Run: headless pygame with SDL's dummy video driver; simulated clock (each Clock.tick advances the game by its frame time, no real sleeping); random seed 0; keys injected as events and as key.get_pressed() state; mouse plan: one left click at the window centre at the start of phase 2, then a move to the lower-right quarter at the start of phase 3.
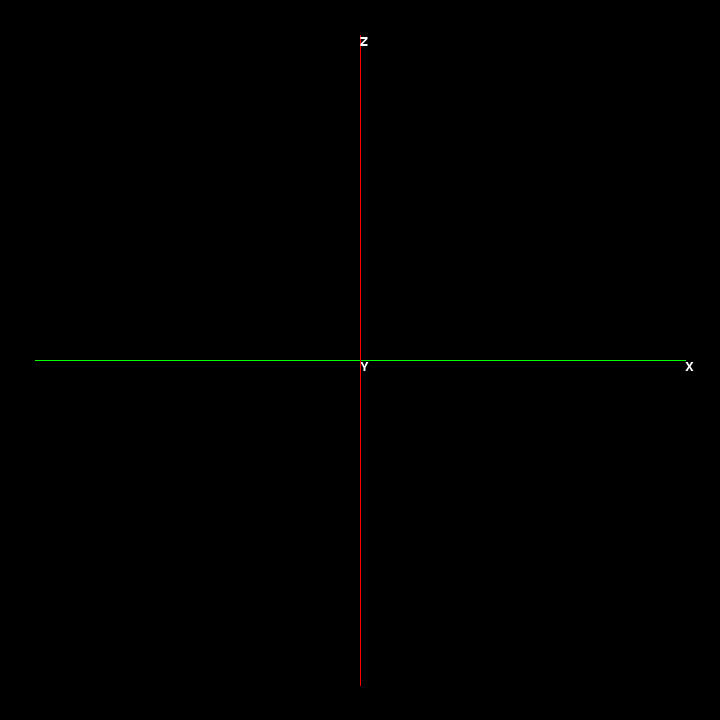
Frame 1 of 4 · flips 1–60 · no input
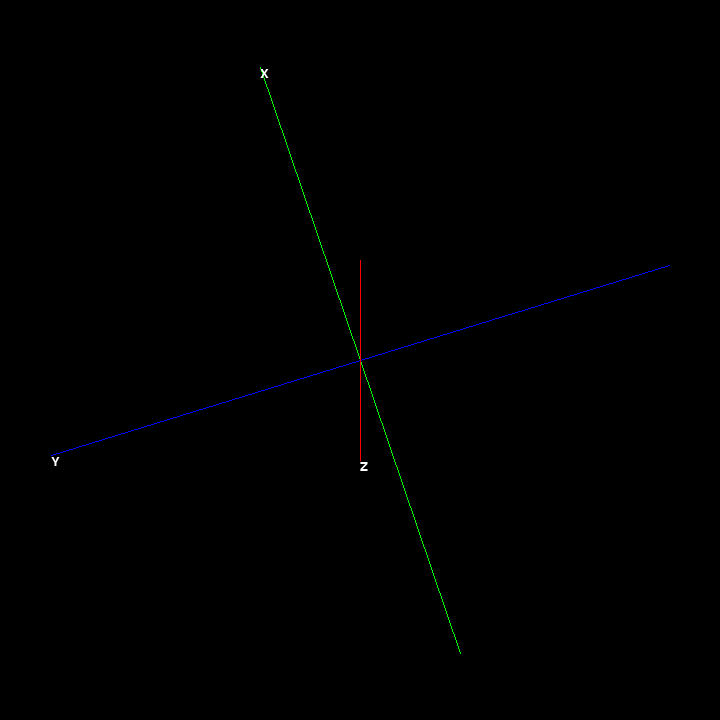
Frame 2 of 4 · flips 61–180 · clicked the window centre · tapped SPACE, RETURN · held RIGHT (→), D
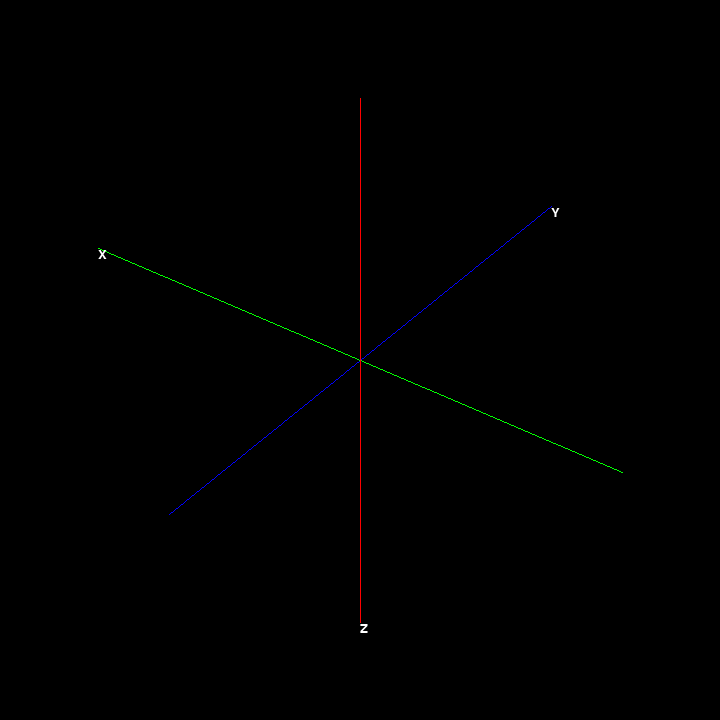
Frame 3 of 4 · flips 181–300 · moved the mouse to the lower-right quarter · held DOWN (↓), S
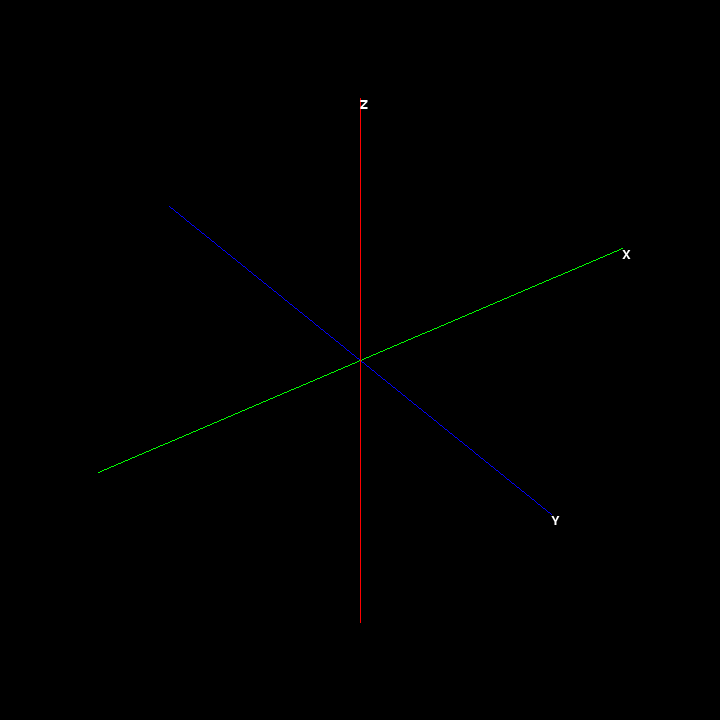
Frame 4 of 4 · flips 301–420 · held LEFT (←), A, UP (↑), W

The pygame program that drew these frames:

import pygame as pg
import math as mt

# colors
white = (255, 255, 255)
black = (0, 0, 0)
green = (0, 255, 0)
blue = (0, 0, 255)
red = (255, 0, 0)

disp = 650
window = (720, 720)
pg.font.init()
font = pg.font.SysFont("arial", 20)
x_text = font.render("X", True, white)
y_text = font.render("Y", True, white)
z_text = font.render("Z", True, white)


def o(k):
	return k + window[0]//2

def draw(s, e):
	win.fill(black)
	global alpha, beta
	alpha += -mt.radians((s[0] - e[0]) / 400)
	beta += mt.radians((s[1] - e[1]) / 400)

	# co-ordinates
	x1, x2 = int(disp*mt.cos(alpha)/2), int(disp*mt.sin(alpha)*mt.sin(beta)/2)
	y1, y2 = int(disp*mt.sin(alpha)/2), int(disp*mt.cos(alpha)*mt.sin(-beta)/2)
	z1, z2 = 0, int(disp*mt.cos(beta)/2)

	# rectangle
	# pg.draw.polygon(win, white, ((o(-x1), o(-x2)), (o(-y1), o(-y2)), (o(x1), o(x2)), (o(y1), o(y2))))
	
	# x-axis
	pg.draw.line(win, green, (o(-x1), o(-x2)), (o(x1), o(x2)))
	win.blit(x_text, (o(x1), o(x2)))
	# y-axis
	pg.draw.line(win, blue, (o(-y1), o(-y2)), (o(y1), o(y2)))
	win.blit(y_text, (o(y1), o(y2)))
	# z-axis
	pg.draw.line(win, red, (o(z1), o(-z2)), (o(z1), o(z2)))
	win.blit(z_text, (o(z1), o(-z2)))

	pg.display.update()

win = pg.display.set_mode(window)
run = True
drag = False
start = (0, 0)
end = (0, 0)
alpha = beta = 0

while run:
	for event in pg.event.get():
		if event.type == pg.QUIT:
			run = False
		elif event.type == pg.MOUSEBUTTONDOWN:
			drag = True
			start = pg.mouse.get_pos()
		elif event.type == pg.MOUSEBUTTONUP:
			drag = False
		elif drag and event.type == pg.MOUSEMOTION:
			end = pg.mouse.get_pos()

		# k = pg.key.get_pressed()
		# if k[pg.K_UP]:
		# 	print('up')
		# elif k[pg.K_DOWN]:
		# 	print('down')

	draw(start, end)
